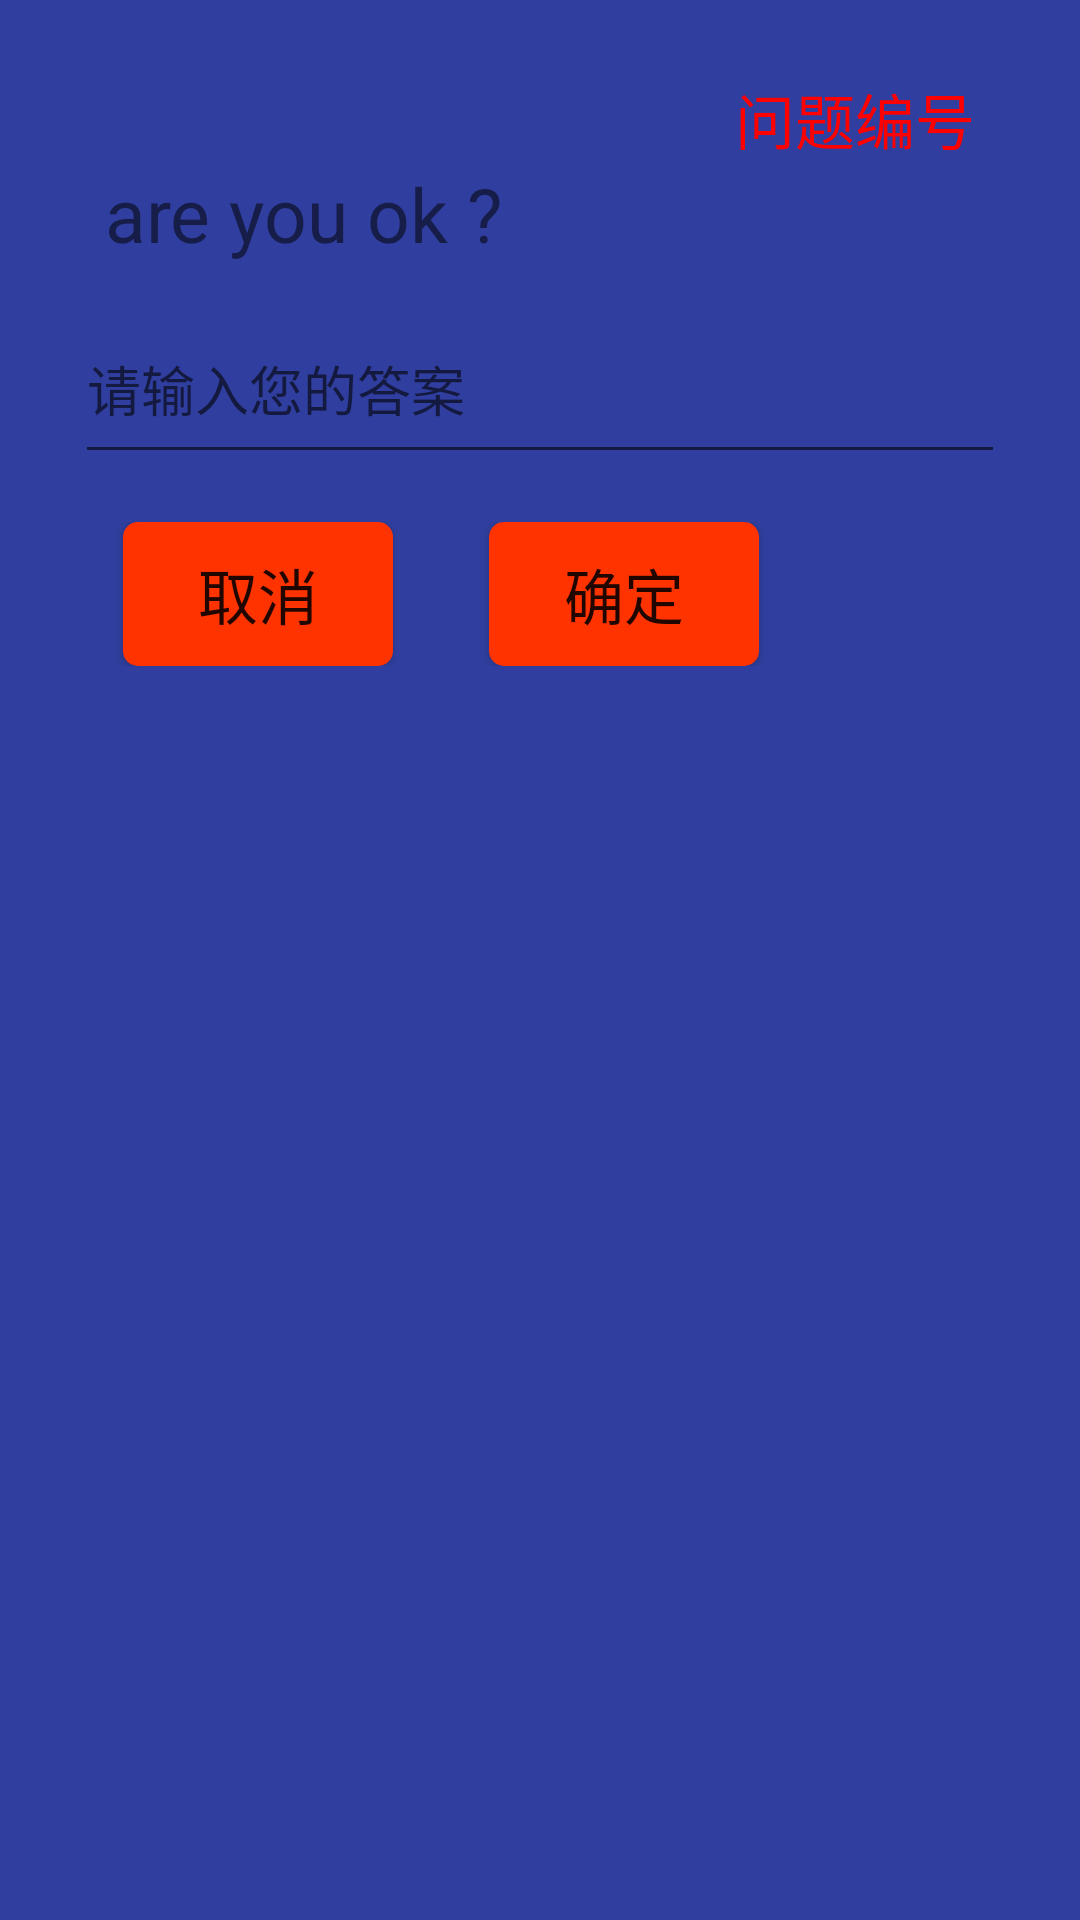

Write the Android layout XML for this screen, with the resource values it uses.
<!-- AndroidManifest.xml: application theme AppTheme -->
<!-- res/layout/dialog_answer_question.xml -->
<?xml version="1.0" encoding="utf-8"?>
<LinearLayout
    xmlns:android="http://schemas.android.com/apk/res/android"
    style="@style/normal_dialog"
    android:orientation="vertical">
    <TextView
        android:layout_width="wrap_content"
        android:layout_height="wrap_content"
        android:id="@+id/tv_qNum"
        android:layout_gravity="end"
        android:textSize="@dimen/font_normal"
        android:text="问题编号"
        android:layout_marginEnd="@dimen/margin_small"
        android:textColor="@color/red"/>
    <TextView
        android:layout_width="wrap_content"
        android:layout_height="wrap_content"
        android:id="@+id/tv_noAnswer"
        android:layout_gravity="center"
        android:text="@string/hint_no_answer"
        android:visibility="gone"
        android:textColor="@color/red"/>
    <TextView
        android:layout_width="wrap_content"
        android:layout_gravity="start"
        android:layout_marginStart="@dimen/margin_small"
        android:gravity="start"
        android:id="@+id/tv_question"
        android:textSize="@dimen/font_large"
        android:text="are you ok ?"
        android:layout_height="wrap_content"/>

    <EditText
        android:layout_marginTop="@dimen/margin_small"
        android:layout_width="match_parent"
        android:layout_height="@dimen/item_normal"
        android:hint="@string/hint_your_answer"
        android:id="@+id/et_answer"/>


    <include layout="@layout/layout_dialog_foot"
        android:layout_height="wrap_content"
             android:layout_marginTop="@dimen/margin_normal"
        android:layout_width="wrap_content"/>
</LinearLayout>
<!-- res/layout/layout_dialog_foot.xml (included above) -->
<?xml version="1.0" encoding="utf-8"?>
<LinearLayout xmlns:android="http://schemas.android.com/apk/res/android"
              android:orientation="horizontal"
              android:layout_width="wrap_content"
              android:layout_height="wrap_content">
    <Button
        android:layout_height="wrap_content"
        android:layout_width="wrap_content"
        android:layout_marginRight="@dimen/margin_normal"
        android:layout_marginLeft="@dimen/margin_normal"
        android:textSize="@dimen/font_normal"
        android:background="@drawable/circle_button_selector"
        android:id="@+id/btn_dialog_cancel"
        android:text="取消"/>
    <Button
        android:layout_height="wrap_content"
        android:layout_width="wrap_content"
        android:background="@drawable/circle_button_selector"
        android:id="@+id/btn_dialog_sure"
        android:textSize="@dimen/font_normal"
        android:layout_marginRight="@dimen/margin_normal"
        android:layout_marginLeft="@dimen/margin_normal"
        android:text="确定"/>
</LinearLayout>
<!-- resources referenced by this layout -->
<resources>
  <color name="red">#FF0000</color>
  <dimen name="font_large">25sp</dimen>
  <dimen name="font_normal">20sp</dimen>
  <dimen name="item_normal">60dp</dimen>
  <dimen name="margin_normal">16dp</dimen>
  <dimen name="margin_small">10dp</dimen>
  <!-- drawable circle_button_selector (drawable) -->
  <?xml version="1.0" encoding="utf-8"?>
  <selector xmlns:android="http://schemas.android.com/apk/res/android">
      <item android:drawable="@drawable/circle_button_press" android:state_pressed="true"/>
      <item android:drawable="@drawable/circle_button" android:state_pressed="false"/>
  </selector>
  <string name="hint_no_answer">找不到该问题答案</string>
  <string name="hint_your_answer">请输入您的答案</string>
  <style name="normal_dialog">
          <item name="android:layout_width">wrap_content</item>
          <item name="android:layout_height">wrap_content</item>
          <item name="android:background">@color/colorPrimaryDark</item>
          <item name="android:paddingTop">@dimen/margin_large</item>
          <item name="android:paddingBottom">@dimen/margin_small</item>
          <item name="android:paddingLeft">@dimen/margin_large</item>
          <item name="android:paddingRight">@dimen/margin_large</item>
      </style>
  <style name="AppTheme" parent="Theme.AppCompat.Light.DarkActionBar">
          
          <item name="colorPrimary">@color/colorPrimary</item>
          <item name="colorPrimaryDark">@color/colorPrimaryDark</item>
          <item name="colorAccent">@color/colorAccent</item>
      </style>
  <!-- drawable circle_button_press (drawable) -->
  <?xml version="1.0" encoding="utf-8"?>
  <shape xmlns:android="http://schemas.android.com/apk/res/android" android:useLevel="false">
      
      <solid android:color="#cc3333"/>
      <corners android:radius="5dp"/>
      <padding android:bottom="5dp"
               android:top="5dp"
               android:left="25dp"
               android:right="25dp"/>
  </shape>
  <!-- drawable circle_button (drawable) -->
  <?xml version="1.0" encoding="utf-8"?>
  <shape xmlns:android="http://schemas.android.com/apk/res/android" android:useLevel="false">
      <solid android:color="#ff3300"/>
      <corners android:radius="5dp"/>
      <padding android:bottom="5dp"
               android:top="5dp"
               android:left="25dp"
               android:right="25dp"/>
  </shape>
  <color name="colorPrimaryDark">#303F9F</color>
  <dimen name="margin_large">25dp</dimen>
  <color name="colorPrimary">#3F51B5</color>
  <color name="colorAccent">#FF4081</color>
</resources>
